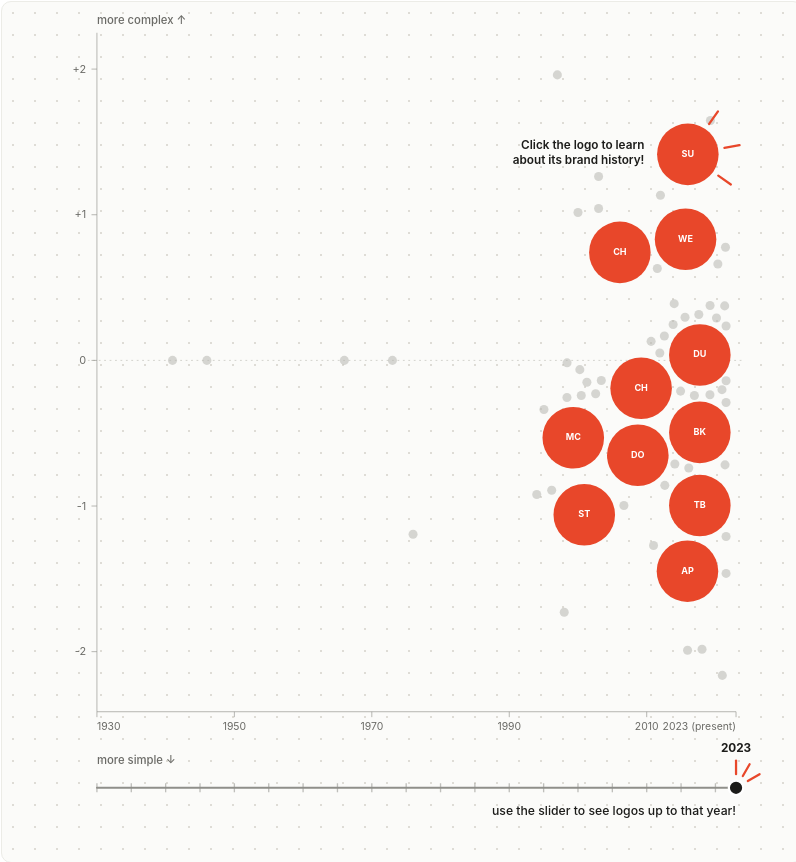
D3 v7 page, settled after 480 driven frames (8 s of simulated time); the page loaded 2 data file(s).


const INDUSTRIES = [
  { key: "all",         label: "All" },
  { key: "restaurants",  label: "Restaurants" },
  { key: "retail",       label: "Retail" },
  { key: "tech",         label: "Tech" },
  { key: "fashion",      label: "Fashion" },
  { key: "shipping",     label: "Shipping" },
  { key: "food",         label: "Food & CPG" },
  { key: "auto",         label: "Auto" },
];

const ACCENT = "#E8472A"; // circle borders are always this red now — no more per-industry color coding

const BADGE_LABEL = {
  simplified: "Simplified",
  more_complex: "More complex",
  no_significant_change: "No significant change",
};

const CONTEXT_R = 6;
const CONTEXT_R_DIM = 5;
const FOCUS_R = 34; // 68px diameter
const EXPLODE_R = 64; // logo history is the emphasis once opened
const CURRENT_YEAR = new Date().getFullYear();

let activeIndustry = "restaurants";
let nodes = [];
let timelinesByBrand = new Map();
let simulation;
// extra height/bottom-margin (added in lockstep, so the existing plot area
// keeps its exact prior pixel geometry) reserved for the year slider strip
const SLIDER_ZONE = 90;
let width = 0, height = 860 + SLIDER_ZONE;
let hintDismissed = false;
const margin = { top: 50, right: 32, bottom: 92 + SLIDER_ZONE, left: 64 };

let sliderYear;
let sliderDragging = false;

const svg = d3.select("#chart");
const gAxis = svg.append("g").attr("class", "axis-layer");
const gDots = svg.append("g").attr("class", "dots-layer");
const gExplode = svg.append("g").attr("class", "explode-layer");
const gExplodeLines = gExplode.append("g").attr("class", "explode-lines");
const gExplodeDots = gExplode.append("g").attr("class", "explode-dots");
const gHint = svg.append("g").attr("class", "hint-layer").style("pointer-events", "none");
const gSlider = svg.append("g").attr("class", "slider-layer");

let scoreScale;
let xScale;
let axisStartYear = 1970; // recomputed from the earliest real data year once loaded
let edgeDensityMean = 0, edgeDensityStd = 1;

let explodedBrand = null;
let explodeNodes = [];
let explodeSim = null;

function slug(s) {
  return s.replace(/[^a-zA-Z0-9]/g, "-");
}

function initials(name) {
  const words = name.replace(/[^A-Za-z0-9\s]/g, "").trim().split(/\s+/).filter(Boolean);
  if (words.length >= 2) return (words[0][0] + words[1][0]).toUpperCase();
  return name.replace(/[^A-Za-z0-9]/g, "").slice(0, 2).toUpperCase();
}

function buildFilters() {
  const wrap = d3.select("#filters");
  const btns = wrap.selectAll(".filter-btn")
    .data(INDUSTRIES, d => d.key)
    .enter()
    .append("button")
    .attr("class", d => "filter-btn" + (d.key === activeIndustry ? " active" : ""))
    .attr("data-key", d => d.key);

  btns.append("span").text(d => d.label);

  btns.on("click", (event, d) => setIndustry(d.key));
}

function setIndustry(key) {
  activeIndustry = key;
  d3.selectAll(".filter-btn").classed("active", d => d.key === key);
  closeExplode();
  updateFocusState();
}

function setXScale(domain) {
  xScale = d3.scaleLinear().domain(domain).range([margin.left, width - margin.right]);
}

function baseXDomain() {
  return [axisStartYear, CURRENT_YEAR];
}

function measureWidth() {
  const rect = document.getElementById("chart-wrap").getBoundingClientRect();
  width = Math.max(760, rect.width);
  svg.attr("viewBox", `0 0 ${width} ${height}`);
  setXScale(baseXDomain());
}

function computeEdgeDensityStats(timelines) {
  const vals = timelines.map(r => r.edge_density).filter(v => typeof v === "number" && !isNaN(v));
  edgeDensityMean = d3.mean(vals);
  edgeDensityStd = d3.deviation(vals) || 1;
}

function edgeDensityZ(v) {
  if (v == null || isNaN(v)) return 0;
  return (v - edgeDensityMean) / edgeDensityStd;
}

function clampToScoreDomain(v) {
  const [lo, hi] = scoreScale.domain();
  return Math.max(lo + 0.1, Math.min(hi - 0.1, v));
}

function buildScale(data) {
  const vals = data.map(d => d.complexity_change_score).filter(v => !isNaN(v));
  const dataMin = d3.min(vals);
  const dataMax = d3.max(vals);
  const lo = Math.min(-2, dataMin) - 0.15;
  const hi = Math.max(2, dataMax) + 0.15;
  // reversed range: higher (more complex) score renders near the top
  scoreScale = d3.scaleLinear().domain([lo, hi]).range([height - margin.bottom, margin.top]);
}

function xAxisTickYears() {
  if (explodedBrand) {
    // zoomed to one brand's own year span — let d3 pick sensible round ticks
    // for whatever narrower range is currently in view
    return xScale.ticks(6).filter(y => Number.isInteger(y));
  }
  const [startYear] = xScale.domain();
  const step = (CURRENT_YEAR - startYear) > 70 ? 20 : 10;
  const base = [];
  for (let y = startYear; y < CURRENT_YEAR; y += step) base.push(y);
  // drop the last regular tick if it would sit too close to the "present" tick
  const filtered = base.filter(y => CURRENT_YEAR - y > 3);
  return [...filtered, CURRENT_YEAR];
}

function drawAxis() {
  gAxis.selectAll("*").remove();

  const plotTop = margin.top - 16, plotBottom = height - margin.bottom + 16;

  const zeroY = scoreScale(0);
  gAxis.append("line")
    .attr("class", "zero-line")
    .attr("x1", margin.left - 10).attr("x2", width - margin.right + 10)
    .attr("y1", zeroY).attr("y2", zeroY);

  gAxis.append("line")
    .attr("class", "axis-line")
    .attr("x1", margin.left).attr("x2", margin.left)
    .attr("y1", plotTop).attr("y2", plotBottom);

  const ticks = [-2, -1, 0, 1, 2];
  const tickG = gAxis.selectAll(".tick-g")
    .data(ticks)
    .enter()
    .append("g")
    .attr("class", "tick-g")
    .attr("transform", d => `translate(${margin.left}, ${scoreScale(d)})`);

  tickG.append("line").attr("class", "tick-line").attr("x1", -6).attr("x2", 0);
  tickG.append("text")
    .attr("class", "tick-text")
    .attr("x", -12)
    .attr("dy", "0.32em")
    .attr("text-anchor", "end")
    .text(d => (d > 0 ? "+" + d : d));

  gAxis.append("text")
    .attr("class", "axis-caption")
    .attr("x", margin.left)
    .attr("y", margin.top - 26)
    .attr("text-anchor", "start")
    .text("more complex ↑");

  gAxis.append("text")
    .attr("class", "axis-caption")
    .attr("x", margin.left)
    .attr("y", height - margin.bottom + 74)
    .attr("text-anchor", "start")
    .text("more simple ↓");

  // year (x) axis, along the bottom — the collapsed complexity dots live in
  // the shaded present-day band on the right; clicking one spreads its own
  // version history back across this same timeline by real year.
  gAxis.append("line")
    .attr("class", "axis-line")
    .attr("x1", margin.left).attr("x2", width - margin.right)
    .attr("y1", plotBottom).attr("y2", plotBottom);

  const yearTicks = xAxisTickYears();
  const yearG = gAxis.selectAll(".year-tick-g")
    .data(yearTicks)
    .enter()
    .append("g")
    .attr("class", "year-tick-g")
    .attr("transform", d => `translate(${xScale(d)}, ${plotBottom})`);

  yearG.append("line").attr("class", "tick-line").attr("x1", 0).attr("x2", 0).attr("y1", 0).attr("y2", 6);
  yearG.append("text")
    .attr("class", "tick-text year-tick-text")
    .attr("y", 20)
    .attr("text-anchor", d => {
      const x = xScale(d);
      if (x <= margin.left + 20) return "start";
      if (x >= width - margin.right - 20) return "end";
      return "middle";
    })
    .text(d => (d === CURRENT_YEAR && !explodedBrand) ? `${d} (present)` : d);
}

function latestLogoRow(brand) {
  const rows = timelinesByBrand.get(brand) || [];
  if (!rows.length) return null;
  return rows.slice().sort((a, b) => b.year - a.year)[0];
}

// Whichever version of a brand's logo was actually current as of a given
// year — the slider's whole premise is "what did the logo landscape look
// like back then," so a brand redesigned in 2015 should still show its
// pre-2015 mark when the slider sits at, say, 2005 rather than jumping
// straight to today's logo the moment the brand exists at all.
function rowAsOfYear(brand, year) {
  const rows = timelinesByBrand.get(brand) || [];
  const eligible = rows.filter(r => r.year <= year);
  if (!eligible.length) return null;
  return eligible.reduce((latest, r) => (r.year > latest.year ? r : latest));
}

// Drives the year slider at the bottom of the chart: brands that didn't
// exist yet as of sliderYear disappear entirely (context dots and focused
// ones alike), and any focused dot still visible swaps to whichever logo
// was actually current back then instead of always showing today's mark.
function applyYearFilter() {
  gDots.selectAll("g.node").each(function (d) {
    const asOf = rowAsOfYear(d.brand, sliderYear);
    const g = d3.select(this);
    g.classed("year-hidden", !asOf);
    if (!asOf) return;
    if (d._focused) applyFocusedVisual(g, d, asOf);
  });
}

// Each dot's real x position on the timeline — wherever its logo as of
// sliderYear actually falls — rather than the whole collapsed view always
// clustering in one fixed spot regardless of what the slider is doing.
// Nodes with no eligible version yet are hidden anyway, so their target
// value here is never actually seen.
function xTargetFor(d) {
  const asOf = rowAsOfYear(d.brand, sliderYear);
  const year = asOf ? asOf.year : CURRENT_YEAR;
  return xScale(Math.max(xScale.domain()[0], Math.min(CURRENT_YEAR, year)));
}

function repositionForYear() {
  if (!simulation) return;
  simulation.force("x", d3.forceX(xTargetFor).strength(0.25));
  simulation.alpha(0.6).restart();
}

// The hint (cheer lines + caption) only ever shows once, in the slider's
// untouched resting position, then is gone for good the moment the user
// actually interacts — same "dismiss on first use" pattern as the other
// hint on this chart.
let sliderInteracted = false;

// Discrete stops every 5 years (always including the present, which rarely
// lands on a multiple of 5) rather than every single year — dragging used
// to re-filter and re-run the force simulation on every year it crossed,
// which at ~13px/year meant that work fired almost every pixel of mouse
// movement and was what actually made the slide feel janky. Snapping to
// fewer, marked stops cuts how often that work happens, and gives the
// user visible landmarks (with a live label) instead of an unmarked drag.
function sliderMarkerYears() {
  const start = Math.ceil(xScale.domain()[0] / 5) * 5;
  const years = [];
  for (let y = start; y < CURRENT_YEAR; y += 5) years.push(y);
  years.push(CURRENT_YEAR);
  return years;
}

function nearestMarkerYear(pixelX) {
  const rawYear = xScale.invert(pixelX);
  return sliderMarkerYears().reduce((best, y) =>
    Math.abs(y - rawYear) < Math.abs(best - rawYear) ? y : best
  );
}

function drawSlider() {
  gSlider.selectAll("*").remove();
  gSlider.attr("data-year", sliderYear);

  const trackY = height - margin.bottom + 100;
  const x0 = margin.left, x1 = width - margin.right;

  gSlider.append("line")
    .attr("class", "slider-track")
    .attr("x1", x0).attr("x2", x1)
    .attr("y1", trackY).attr("y2", trackY);

  sliderMarkerYears().forEach(y => {
    gSlider.append("line")
      .attr("class", "slider-marker")
      .attr("x1", xScale(y)).attr("x2", xScale(y))
      .attr("y1", trackY - 5).attr("y2", trackY + 5);
  });

  const handleX = xScale(sliderYear);
  const handleR = 8;

  if (!sliderInteracted) {
    // Cheer marks fan upward from the handle, biased to its right side;
    // the caption sits below so neither one crosses the track line itself.
    [-90, -60, -30].forEach(deg => {
      const rad = deg * Math.PI / 180;
      const x1t = handleX + Math.cos(rad) * (handleR + 7);
      const y1t = trackY + Math.sin(rad) * (handleR + 7);
      const x2t = handleX + Math.cos(rad) * (handleR + 22);
      const y2t = trackY + Math.sin(rad) * (handleR + 22);
      gSlider.append("line")
        .attr("class", "slider-cheer")
        .attr("x1", x1t).attr("y1", y1t)
        .attr("x2", x2t).attr("y2", y2t);
    });

    gSlider.append("text")
      .attr("class", "slider-caption")
      .attr("x", handleX)
      .attr("y", trackY + 30)
      .attr("text-anchor", "end")
      .text("use the slider to see logos up to that year!");
  }

  const handle = gSlider.append("circle")
    .attr("class", "slider-handle")
    .attr("r", handleR)
    .attr("cx", handleX)
    .attr("cy", trackY);

  // Always-visible label tracking the handle, so whichever marker it's
  // currently resting on is unambiguous.
  const yearLabel = gSlider.append("text")
    .attr("class", "slider-year-label")
    .attr("text-anchor", "middle")
    .attr("x", handleX)
    .attr("y", trackY - 40)
    .text(sliderYear);

  // The handle snaps straight to the nearest marker rather than tracking
  // the raw mouse pixel — a CSS transition on cx (see stylesheet) eases
  // each snap into a smooth little slide instead of a hard jump, so it
  // still feels fluid even though the stops themselves are discrete.
  function commitToPixel(pixelX) {
    const year = nearestMarkerYear(pixelX);
    const targetX = xScale(year);
    handle.attr("cx", targetX);
    yearLabel.attr("x", targetX).text(year);
    if (year === sliderYear) return;
    sliderYear = year;
    gSlider.attr("data-year", sliderYear);
    applyYearFilter();
    repositionForYear();
  }

  handle.call(
    d3.drag()
      .on("start", () => {
        sliderDragging = true;
        if (!sliderInteracted) {
          sliderInteracted = true;
          gSlider.selectAll(".slider-cheer, .slider-caption").remove();
        }
      })
      .on("drag", (event) => {
        commitToPixel(Math.max(x0, Math.min(x1, event.x)));
      })
      .on("end", () => { sliderDragging = false; })
  );

  // clicking anywhere on the track jumps the handle straight there, rather
  // than making a user precisely grab an 8px circle to start interacting
  gSlider.append("line")
    .attr("x1", x0).attr("x2", x1)
    .attr("y1", trackY).attr("y2", trackY)
    .attr("stroke", "transparent")
    .attr("stroke-width", 20)
    .style("cursor", "pointer")
    .on("click", (event) => {
      if (!sliderInteracted) {
        sliderInteracted = true;
        gSlider.selectAll(".slider-cheer, .slider-caption").remove();
      }
      const [mx] = d3.pointer(event);
      commitToPixel(Math.max(x0, Math.min(x1, mx)));
    });
}

function initSim(data) {
  nodes = data.map(d => ({
    ...d,
    r: CONTEXT_R,
    y: scoreScale(d.complexity_change_score),
    x: xTargetFor(d) + (Math.random() - 0.5) * 30,
  }));

  simulation = d3.forceSimulation(nodes)
    .force("y", d3.forceY(d => scoreScale(d.complexity_change_score)).strength(1))
    .force("x", d3.forceX(xTargetFor).strength(0.25))
    .force("collide", d3.forceCollide(d => d.r + 1))
    .alphaDecay(0.05)
    .velocityDecay(0.5)
    .on("tick", ticked)
    .stop();

  for (let i = 0; i < 260; i++) simulation.tick();
}

function clampNode(d) {
  d.x = Math.max(margin.left + d.r + 6, Math.min(width - margin.right - d.r - 6, d.x));
  d.y = Math.max(margin.top + d.r, Math.min(height - margin.bottom - d.r, d.y));
}

function ticked() {
  nodes.forEach(clampNode);
  gDots.selectAll("g.node").attr("transform", d => `translate(${d.x}, ${d.y})`);
  if (!hintDismissed) updateLogoHint();
}

function pickHintTarget() {
  const focused = nodes.filter(n => n._focused);
  if (!focused.length) return null;
  return focused.reduce((top, n) => (n.y < top.y ? n : top));
}

function updateLogoHint() {
  const target = pickHintTarget();
  gHint.selectAll("*").remove();
  if (!target) return;

  const cx = target.x, cy = target.y, r = target.r;

  // three short "cheer" strokes fanning out toward the upper-right, like a sparkle accent
  [-55, -10, 35].forEach(deg => {
    const rad = deg * Math.PI / 180;
    const x1 = cx + Math.cos(rad) * (r + 7);
    const y1 = cy + Math.sin(rad) * (r + 7);
    const x2 = cx + Math.cos(rad) * (r + 24);
    const y2 = cy + Math.sin(rad) * (r + 24);
    gHint.append("line")
      .attr("class", "hint-tick")
      .attr("x1", x1).attr("y1", y1).attr("x2", x2).attr("y2", y2);
  });

  // Route the label to the open space just left of the circle, clamped so
  // it never gets pushed past the left edge of the plot for a dot sitting
  // early on the timeline.
  const tx = Math.max(margin.left + 4, cx - r - 14);
  const text = gHint.append("text")
    .attr("class", "hint-text")
    .attr("x", tx)
    .attr("y", cy - 6)
    .attr("text-anchor", "end");
  text.append("tspan").attr("x", tx).attr("dy", 0).text("Click the logo to learn");
  text.append("tspan").attr("x", tx).attr("dy", "1.3em").text("about its brand history!");
}

function dismissHint() {
  hintDismissed = true;
  gHint.selectAll("*").remove();
}

function renderDots() {
  const groups = gDots.selectAll("g.node")
    .data(nodes, d => d.brand)
    .enter()
    .append("g")
    .attr("class", "node");

  groups.append("clipPath")
    .attr("id", d => `clip-${slug(d.brand)}`)
    .append("circle")
    .attr("r", CONTEXT_R);

  groups.append("circle")
    .attr("class", "node-bg")
    .attr("r", CONTEXT_R)
    .attr("fill", "var(--rug)");

  groups.append("image")
    .attr("class", "node-logo")
    .attr("clip-path", d => `url(#clip-${slug(d.brand)})`)
    .attr("preserveAspectRatio", "xMidYMid meet")
    .style("opacity", 0);

  // drawn after the image (i.e. on top) so its ring isn't undercut by the
  // clipped logo's edge — a plain fill+stroke circle behind the image can
  // let square logo corners peek past the circle's edge (seen on Wendy's)
  groups.append("circle")
    .attr("class", "node-ring")
    .attr("r", CONTEXT_R)
    .attr("fill", "none");

  groups.append("text")
    .attr("class", "fallback-initials")
    .style("opacity", 0);

  groups.append("circle")
    .attr("class", "hit")
    .attr("r", 10);

  groups
    .on("mousemove", (event, d) => showTooltip(event, d))
    .on("mouseleave", hideTooltip)
    .on("click", (event, d) => {
      event.stopPropagation();
      dismissHint();
      explodeBrand(d);
    });
}

function showTooltip(event, d) {
  const tt = d3.select("#tooltip");
  tt.html(
    `<div class="t-brand">${d.brand}</div>` +
    `<div class="t-sub">${d.year_first}–${d.year_last} · ${BADGE_LABEL[d.complexity_label] || d.complexity_label}</div>` +
    `<div class="t-sub">complexity change: ${d.complexity_change_score > 0 ? "+" : ""}${d.complexity_change_score.toFixed(2)}</div>`
  );
  tt.classed("visible", true)
    .style("left", (event.clientX + 16) + "px")
    .style("top", (event.clientY + 12) + "px");
}

function hideTooltip() {
  d3.select("#tooltip").classed("visible", false);
}

function applyFocusedVisual(g, d, rowOverride) {
  const bg = g.select("circle.node-bg");
  const ring = g.select("circle.node-ring");
  const img = g.select("image.node-logo");
  const fallback = g.select("text.fallback-initials");
  const row = rowOverride !== undefined ? rowOverride : latestLogoRow(d.brand);

  fallback.text(initials(d.brand));

  if (!row) {
    bg.attr("fill", ACCENT);
    ring.attr("stroke", "none");
    img.style("opacity", 0);
    fallback.style("opacity", 1);
    return;
  }

  const src = `logos/${encodeURIComponent(d.brand)}/${encodeURIComponent(row.filename)}`;
  bg.attr("fill", "var(--card-bg)");
  ring.attr("stroke", ACCENT).attr("stroke-width", 2.5);
  fallback.style("opacity", 0);
  img
    .attr("width", d.r * 1.5)
    .attr("height", d.r * 1.5)
    .attr("x", -d.r * 0.75)
    .attr("y", -d.r * 0.75)
    .style("opacity", 1)
    .on("error", function() {
      bg.attr("fill", ACCENT);
      ring.attr("stroke", "none");
      d3.select(this).style("opacity", 0);
      fallback.style("opacity", 1);
    })
    .attr("href", src);
}

function updateFocusState() {
  const focusOn = activeIndustry !== "all";

  gDots.selectAll("g.node").each(function(d) {
    d._focused = focusOn && d.industry === activeIndustry;
    d.r = d._focused ? FOCUS_R : (focusOn ? CONTEXT_R_DIM : CONTEXT_R);
  });

  const sel = gDots.selectAll("g.node");

  sel.select("clipPath circle").attr("r", d => d.r);
  sel.select("circle.hit").attr("r", d => Math.max(10, d.r));
  sel.select("circle.node-bg")
    .attr("r", d => d.r)
    .style("fill-opacity", d => !focusOn ? 1 : (d._focused ? 1 : 0.55));
  sel.select("circle.node-ring").attr("r", d => d.r);

  sel.each(function(d) {
    const g = d3.select(this);
    if (d._focused) {
      applyFocusedVisual(g, d);
    } else {
      g.select("circle.node-bg").attr("fill", "var(--rug)");
      g.select("circle.node-ring").attr("stroke", "none");
      g.select("image.node-logo").style("opacity", 0);
      g.select("text.fallback-initials").style("opacity", 0);
    }
  });

  simulation.force("collide", d3.forceCollide(d => d.r + (focusOn ? 3 : 1)));
  simulation.alpha(0.9).restart();

  applyYearFilter();
}

// Turns a single "present day" summary dot into that brand's full version
// history, spread across the real timeline by year. Y uses each version's
// own structural complexity (edge density, z-scored against the whole
// dataset) rather than the summary's first-vs-last delta — a different but
// comparable metric, since there's no per-intermediate-version equivalent of
// the summary score in the data.
function explodeBrand(d) {
  if (explodedBrand === d.brand) {
    closeExplode();
    return;
  }

  const rows = (timelinesByBrand.get(d.brand) || []).slice().sort((a, b) => a.year - b.year);
  if (!rows.length) return;

  explodedBrand = d.brand;
  const origin = { x: d.x, y: d.y };

  // Zoom the x-axis to this brand's own year span (padded) instead of the
  // full historical range, so its versions spread across nearly the whole
  // width rather than being squeezed into whatever sliver of the timeline
  // they actually span — the whole point of "exploding" is to make the
  // history fill the view.
  const years = rows.map(r => r.year);
  const yrMin = d3.min(years), yrMax = d3.max(years);
  const span = Math.max(yrMax - yrMin, 6);
  const pad = Math.max(2, Math.round(span * 0.18));
  setXScale([yrMin - pad, yrMax + pad]);
  drawAxis();

  explodeNodes = rows.map((r, i) => ({
    brand: d.brand,
    industry: d.industry,
    year: r.year,
    filename: r.filename,
    changeScore: r.change_score,
    isFirst: i === 0,
    r: EXPLODE_R,
    targetX: xScale(r.year),
    targetY: scoreScale(clampToScoreDomain(edgeDensityZ(r.edge_density))),
    x: 0, y: 0,
  }));

  runExplodeSim();
  gDots.classed("explore-hidden", true);
  gSlider.style("opacity", 0).style("pointer-events", "none");
  renderExplodeNodes(origin);
  updateBackButton();
}

function runExplodeSim() {
  if (explodeSim) explodeSim.stop();
  // x is pinned to the real year (fx) so the timeline stays accurate — all
  // collision resolution among nearby-year versions happens on y instead,
  // which has plenty of room now that the collapsed dot plot is hidden.
  // tiny random offset so nodes whose target y values are nearly identical
  // (e.g. two versions with very similar complexity) don't start the
  // simulation exactly on top of each other, which can trap the collision
  // force with no clear direction to push them apart
  explodeNodes.forEach(n => { n.x = n.targetX; n.fx = n.targetX; n.y = n.targetY + (Math.random() - 0.5) * 4; });

  // Plot-edge containment has to run as a force *during* the simulation,
  // not a clamp applied afterward — clamping post-hoc can collapse multiple
  // nodes that the collision force had already separated (but pushed past
  // the edge) onto the exact same boundary value, undoing the separation.
  function boundsForce() {
    for (const n of explodeNodes) {
      const top = margin.top + n.r, bottom = height - margin.bottom - n.r;
      if (n.y < top) n.y += (top - n.y) * 0.3;
      else if (n.y > bottom) n.y -= (n.y - bottom) * 0.3;
    }
  }

  explodeSim = d3.forceSimulation(explodeNodes)
    .force("y", d3.forceY(n => n.targetY).strength(0.22))
    .force("collide", d3.forceCollide(n => n.r + 6).iterations(4))
    .force("bounds", boundsForce)
    .alphaDecay(0.02)
    .stop();

  for (let i = 0; i < 400; i++) explodeSim.tick();

  assignLabelSides(explodeNodes);
}

// The year label defaults to sitting just below each circle. When another
// circle has settled close enough beneath to collide with that label (e.g.
// two versions land near each other after collision resolution), flip the
// label above instead.
// Greedy label placement: for each node (processed left-to-right), try a
// handful of candidate spots around its circle — straight below, straight
// above, then below/above nudged sideways — and take the first one that
// clashes with neither another circle nor an already-placed label. Plain
// above/below isn't enough once three-plus circles crowd close together
// (e.g. Applebee's 1980–85), since freeing one label from one neighbor can
// just walk it into another; the sideways options give it more escape routes.
function assignLabelSides(list) {
  const LABEL_HALF_W = 22, LABEL_HALF_H = 9;

  function candidatesFor(n) {
    const sideShift = n.r * 0.85;
    const belowDy = n.r + 20, aboveDy = -(n.r + 14);
    return [
      { dx: 0, dy: belowDy, above: false },
      { dx: 0, dy: aboveDy, above: true },
      { dx: sideShift, dy: belowDy, above: false },
      { dx: -sideShift, dy: belowDy, above: false },
      { dx: sideShift, dy: aboveDy, above: true },
      { dx: -sideShift, dy: aboveDy, above: true },
    ];
  }

  const placed = [];

  function collidesAt(absX, absY, exclude) {
    const hitsCircle = list.some(o => o !== exclude &&
      Math.abs(o.x - absX) < o.r + LABEL_HALF_W &&
      Math.abs(o.y - absY) < o.r + LABEL_HALF_H);
    if (hitsCircle) return true;
    return placed.some(p => Math.abs(p.x - absX) < LABEL_HALF_W * 2 && Math.abs(p.y - absY) < LABEL_HALF_H * 2);
  }

  list.slice().sort((a, b) => a.x - b.x).forEach(n => {
    const cands = candidatesFor(n);
    let chosen = cands[0];
    for (const c of cands) {
      if (!collidesAt(n.x + c.dx, n.y + c.dy, n)) { chosen = c; break; }
    }
    n.labelAbove = chosen.above;
    n.labelDx = chosen.dx;
    n.labelDy = chosen.dy;
    placed.push({ x: n.x + chosen.dx, y: n.y + chosen.dy });
  });
}

function renderExplodeNodes(origin) {
  gExplodeLines.selectAll("*").remove();
  gExplodeDots.selectAll("*").remove();

  const linePath = d3.line().x(n => n.x).y(n => n.y).curve(d3.curveCatmullRom.alpha(0.6));
  gExplodeLines.append("path")
    .attr("class", "explode-path")
    .attr("d", linePath(explodeNodes))
    .style("opacity", 0)
    .transition().duration(500).delay(150).style("opacity", 1);

  const groups = gExplodeDots.selectAll("g.explode-node")
    .data(explodeNodes)
    .enter()
    .append("g")
    .attr("class", "explode-node")
    .attr("transform", `translate(${origin.x},${origin.y})`);

  groups.append("clipPath")
    .attr("id", (d, i) => `explode-clip-${i}`)
    .append("circle").attr("r", EXPLODE_R);

  groups.append("circle")
    .attr("class", "explode-bg")
    .attr("r", EXPLODE_R)
    .attr("fill", "var(--card-bg)");

  groups.append("image")
    .attr("class", "explode-logo")
    .attr("clip-path", (d, i) => `url(#explode-clip-${i})`)
    .attr("preserveAspectRatio", "xMidYMid meet")
    .attr("width", EXPLODE_R * 1.7)
    .attr("height", EXPLODE_R * 1.7)
    .attr("x", -EXPLODE_R * 0.85)
    .attr("y", -EXPLODE_R * 0.85)
    .attr("href", d => `logos/${encodeURIComponent(d.brand)}/${encodeURIComponent(d.filename)}`)
    .on("error", function () { d3.select(this).style("opacity", 0); });

  // on top of the image (not behind it, like explode-bg) so the ring's inner
  // edge isn't undercut by the clipped logo's own edge pixels
  groups.append("circle")
    .attr("class", "explode-ring")
    .attr("r", EXPLODE_R)
    .attr("fill", "none")
    .attr("stroke", ACCENT)
    .attr("stroke-width", 4);

  groups.append("text")
    .attr("class", "explode-year")
    .attr("x", d => d.labelDx)
    .attr("y", d => d.labelDy)
    .attr("text-anchor", "middle")
    .text(d => d.year);

  groups
    .on("mousemove", (event, d) => showExplodeTooltip(event, d))
    .on("mouseleave", hideTooltip)
    .on("click", (event) => { event.stopPropagation(); closeExplode(); });

  groups.transition()
    .duration(600)
    .ease(d3.easeCubicOut)
    .attr("transform", d => `translate(${d.x},${d.y})`);
}

function showExplodeTooltip(event, d) {
  const tt = d3.select("#tooltip");
  const changeLine = d.isFirst
    ? "first known version"
    : `${d.changeScore > 0 ? "+" : ""}${(d.changeScore ?? 0).toFixed(2)} complexity`;
  tt.html(
    `<div class="t-brand">${d.brand} · ${d.year}</div>` +
    `<div class="t-sub">${changeLine}</div>`
  );
  tt.classed("visible", true)
    .style("left", (event.clientX + 16) + "px")
    .style("top", (event.clientY + 12) + "px");
}

function updateBackButton() {
  d3.select("#explode-back").classed("visible", !!explodedBrand);
}

function closeExplode() {
  if (!explodedBrand) return;
  explodedBrand = null;

  setXScale(baseXDomain());
  drawAxis();
  drawSlider();

  gExplodeDots.selectAll("g.explode-node")
    .transition().duration(280)
    .style("opacity", 0)
    .remove();

  gExplodeLines.selectAll(".explode-path")
    .transition().duration(200)
    .style("opacity", 0)
    .remove();

  gDots.classed("explore-hidden", false);
  gSlider.style("opacity", 1).style("pointer-events", "auto");

  updateBackButton();
}

document.getElementById("explode-back").addEventListener("click", (event) => {
  event.stopPropagation();
  closeExplode();
});

document.addEventListener("click", () => {
  if (!explodedBrand) return;
  closeExplode();
});

Promise.all([
  d3.csv("data/summary.csv", d3.autoType),
  d3.csv("data/timelines.csv", d3.autoType),
]).then(([summary, timelines]) => {
  timelines.forEach(r => {
    if (!timelinesByBrand.has(r.brand)) timelinesByBrand.set(r.brand, []);
    timelinesByBrand.get(r.brand).push(r);
  });

  computeEdgeDensityStats(timelines);
  const earliestYear = d3.min(timelines, r => r.year);
  axisStartYear = Math.floor(earliestYear / 5) * 5;
  sliderYear = CURRENT_YEAR;

  buildFilters();
  measureWidth();
  buildScale(summary);
  drawAxis();
  drawSlider();
  initSim(summary);
  renderDots();
  ticked();
  updateFocusState();

  window.addEventListener("resize", () => {
    closeExplode();
    measureWidth();
    buildScale(summary);
    drawAxis();
    drawSlider();
    simulation.force("y", d3.forceY(d => scoreScale(d.complexity_change_score)).strength(1));
    simulation.force("x", d3.forceX(xTargetFor).strength(0.25));
    simulation.alpha(0.6).restart();
  });
}).catch(err => {
  console.error("Failed to load data", err);
  d3.select("#chart-wrap").append("div")
    .style("color", "#c0392b")
    .style("padding", "24px")
    .text("Failed to load data/summary.csv or data/timelines.csv. Serve this folder with `python3 -m http.server 8000` and open it via http://localhost, not file://.");
});


### data: data/summary.csv, 9142 bytes — head not shown
### data: data/timelines.csv
brand, year, filename, color_count, avg_brightness, palette, coverage, vividness, hue_families, hue_spread, hs_colorfulness, has_gradient_evidence, edge_density, aspect_ratio, viewbox_width, viewbox_height, has_gradient, has_shadow, has_3d, has_text_element, font_type, font_families, change_score, color_delta
Applebees, 1980, 1980.jpg, 5, 0.7787, #df0304,#156564,#da7d7d,#d03639,#f3c3c1, 0.974, 73.6, 2, 0.121, 182.4, 1, 0.0504, 1.779, 900, 506, , , , , unknown, , , 
Applebees, 1982, 1982.png, 2, 0.4674, #ee1c24,#000000, 0.669, 90.0, 1, 0.0, 155.4, 1, 0.0491, 1.778, 1536, 864, , , , , unknown, , 0.217, -3
Applebees, 1983, 1983.png, 4, 0.5524, #01693f,#fbfcfc,#cc2229,#020202, 0.628, 47.5, 2, 0.473, 104.5, 1, 0.0538, 1.778, 1536, 864, , , , , unknown, , 0.2412, 2
Applebees, 1984, 1984.png, 4, 0.5524, #01693f,#fcfdfd,#010101,#cc2229, 0.623, 47.7, 2, 0.474, 104.4, 1, 0.053, 1.778, 1536, 864, , , , , unknown, , 0.0005, 0
Applebees, 1985, 1985.png, 4, 0.5515, #026940,#010101,#fbfcfc,#cc2229, 0.657, 46.6, 2, 0.434, 104.7, 1, 0.048, 1.667, 1000, 600, , , , , unknown, , 0.0026, 0
Applebees, 2007, 2007.jpg, 5, 0.6985, #6a663c,#b40938,#ec3026,#d5d2c1,#9c9a81, 0.946, 40.8, 2, 0.212, 105.2, 1, 0.0318, 1.779, 900, 506, , , , , unknown, , 0.0575, 1
Applebees, 2014, 2014.jpg, 4, 0.5677, #424041,#b24026,#c8c5c5,#878686, 0.352, 58.6, 1, 0.0, 80.7, 1, 0.0249, 1.786, 2500, 1400, , , , , unknown, , 0.1143, -1
Applebees, 2017, 2017.jpg, 4, 0.5667, #424041,#b24026,#c7c5c4,#878686, 0.308, 58.6, 1, 0.0, 76.7, 1, 0.0294, 1.786, 2500, 1400, , , , , unknown, , 0.0098, 0
Burger King, 1969, 1969.png, 3, 0.9504, #f39713,#e52821,#fffbec, 0.729, 79.5, 2, 0.042, 140.8, 1, 0.0313, 1.779, 3840, 2159, , , , , unknown, , , 
Burger King, 1994, 1994.png, 2, 0.9675, #ff9a01,#ee1d25, 1.0, 85.8, 2, 0.044, 140.5, 1, 0.0292, 1.779, 3840, 2159, , , , , unknown, , 0.0848, -1
Burger King, 1999, 1999.jpg, 5, 0.8892, #eb1e23,#ffb935,#0265b0,#e77477,#eed7d5, 0.985, 71.1, 3, 0.317, 194.1, 1, 0.0339, 1.778, 3840, 2160, , , , , unknown, , 0.2716, 3
Burger King, 2021, 2021.jpg, 3, 0.9315, #ff8731,#f4eadb,#d62401, 0.685, 78.2, 1, 0.009, 129.2, 1, 0.0264, 1.667, 4000, 2400, , , , , unknown, , 0.2578, -2
Chick-fil-A, 1964, 1964.png, 5, 0.6077, #050405,#fafafa,#ff2124,#b3b2b2,#565556, 0.185, 90.7, 1, 0.001, 106.0, 1, 0.0383, 1.778, 3840, 2160, , , , , unknown, , , 
Chick-fil-A, 1975, 1975.png, 2, 0.5038, #020202,#ff0202, 0.122, 104.0, 1, 0.0, 102.7, 1, 0.0324, 1.778, 3840, 2160, , , , , unknown, , 0.159, -3
Chick-fil-A, 1985, 1985.png, 2, 0.5039, #020202,#ff2439, 0.122, 89.8, 1, 0.0, 86.0, 1, 0.0322, 1.778, 3840, 2160, , , , , unknown, , 0.0335, 0
Chick-fil-A, 1998, 1998.png, 1, 1.0, #ff393e, 1.0, 85.2, 1, 0.0, 73.6, 1, 0.0302, 1.778, 3840, 2160, , , , , unknown, , 0.1506, -1
Chick-fil-A, 2012, 2012.jpg, 4, 0.8772, #dc1e37,#f3d0d5,#ce4e60,#e299a4, 0.977, 72.4, 1, 0.002, 102.3, 1, 0.0309, 2.315, 1500, 648, , , , , unknown, , 0.2452, 3
Chipotle, 1993, 1993.png, 1, 0.1377, #231f20, 0.0, 0.0, 0, 0.0, 1.8, 1, 0.0371, 1.59, 1110, 698, , , , , unknown, , , 
Chipotle, 2008, 2008.png, 3, 0.606, #010101,#d30412,#fcfbfb, 0.402, 84.9, 1, 0.001, 135.8, 1, 0.0402, 1.333, 800, 600, , , , , unknown, , 0.4484, 2
Chipotle, 2009, 2009.jpg, 4, 0.701, #c81d0f,#4d0e02,#d87269,#deb5b1, 0.976, 69.6, 1, 0.001, 105.9, 1, 0.0319, 1.778, 3840, 2160, , , , , unknown, , 0.1256, 1
Domino's, 1969, 1969.jpg, 6, 0.787, #022696,#de251b,#f9d4d0,#c9d7ef,#c44f48,…, 0.979, 71.4, 2, 0.338, 164.4, 1, 0.0369, 1.5, 900, 600, , , , , unknown, , , 
Domino's, 1975, 1975.jpg, 3, 0.979, #0c11fd,#fc0c12,#f4c8c9, 0.991, 110.0, 2, 0.294, 244.3, 1, 0.0415, 1.779, 900, 506, , , , , unknown, , 0.2866, -3
Domino's, 1996, 1996.jpg, 5, 0.8283, #dd293a,#047bac,#bbe4ef,#71b2ca,#df828b, 0.988, 55.5, 3, 0.459, 181.6, 1, 0.0259, 1.779, 900, 506, , , , , unknown, , 0.2441, 2
Domino's, 2012, 2012.jpg, 4, 0.7629, #03648f,#e21836,#76a8b9,#c1dbe0, 0.978, 37.0, 2, 0.438, 138.0, 1, 0.0201, 1.893, 2272, 1200, , , , , unknown, , 0.152, -1
Dunkin, 1967, 1967.jpg, 3, 0.9462, #ed4799,#f9dcef,#eeaccf, 0.989, 67.4, 1, 0.0, 76.9, 1, 0.0261, 1.778, 1280, 720, , , , , unknown, , , 
Dunkin, 1976, 1976.png, 3, 0.9975, #fd336f,#ff502b,#ffffff, 0.933, 80.8, 1, 0.031, 123.2, 1, 0.0303, 1.778, 1600, 900, , , , , unknown, , 0.0943, 0
Dunkin, 1977, 1977.png, 2, 0.9962, #ff502b,#fd336f, 1.0, 82.0, 1, 0.032, 105.6, 1, 0.0322, 1.778, 1600, 900, , , , , unknown, , 0.1193, -1
Dunkin, 2002, 2002.jpg, 6, 0.9348, #e71b99,#f07a29,#f7ddc3,#f8d5ef,#eaa572,…, 0.988, 71.7, 2, 0.173, 143.0, 1, 0.0321, 1.778, 1280, 720, , , , , unknown, , 0.254, 4
Dunkin, 2007, 2007.jpg, 5, 0.8279, #f5821f,#e01482,#663717,#f1dec7,#f4c9e5, 0.979, 69.0, 2, 0.158, 143.9, 1, 0.0344, 1.778, 1280, 720, , , , , unknown, , 0.0444, -1
Dunkin, 2019, 2019.png, 2, 0.9785, #fe6d01,#f50390, 1.0, 88.1, 2, 0.013, 105.4, 1, 0.0194, 1.778, 3840, 2160, , , , , unknown, , 0.233, -3
Dunkin, 2022, 2022.jpg, 3, 0.9406, #ef6a02,#ed9d59,#f4d3b3, 0.993, 80.5, 1, 0.005, 99.5, 1, 0.0214, 1.778, 3840, 2160, , , , , unknown, , 0.1084, 1
McDonalds, 1968, 1968.png, 2, 0.4954, #fab318,#020202, 0.724, 78.7, 1, 0.0, 135.0, 1, 0.0261, 1.778, 3840, 2160, , , , , unknown, , , 
McDonalds, 1975, 1975.png, 3, 0.942, #d52b1e,#fdc82f,#fefcfc, 0.948, 79.3, 2, 0.05, 121.1, 1, 0.0303, 1.778, 3840, 2160, , , , , unknown, , 0.1253, 1
McDonalds, 1993, 1993.png, 2, 0.4957, #fbb30c,#020201, 0.714, 79.6, 1, 0.0, 142.8, 1, 0.0231, 1.778, 3840, 2160, , , , , unknown, , 0.1421, -1
McDonalds, 2003, 2003.png, 1, 0.9469, #f1bc01, 1.0, 81.0, 1, 0.0, 69.9, 1, 0.0163, 1.778, 3840, 2160, , , , , unknown, , 0.2735, -1
McDonalds, 2006, 2006.png, 1, 1.0, #ffc401, 1.0, 84.1, 1, 0.0, 74.6, 1, 0.0161, 1.778, 3840, 2160, , , , , unknown, , 0.0095, 0
Starbucks, 1971, 1971.png, 4, 0.5047, #371616,#cdc7c7,#978a8a,#685454, 0.847, 18.1, 1, 0.0, 19.4, 1, 0.1213, 1.036, 455, 439, , , , , unknown, , , 
Starbucks, 1987, 1987.png, 3, 0.4881, #fdfdfd,#017655,#020202, 0.424, 37.6, 1, 0.001, 73.1, 1, 0.1113, 1.0, 863, 863, , , , , unknown, , 0.1739, -1
… [head cut at 6 KiB]